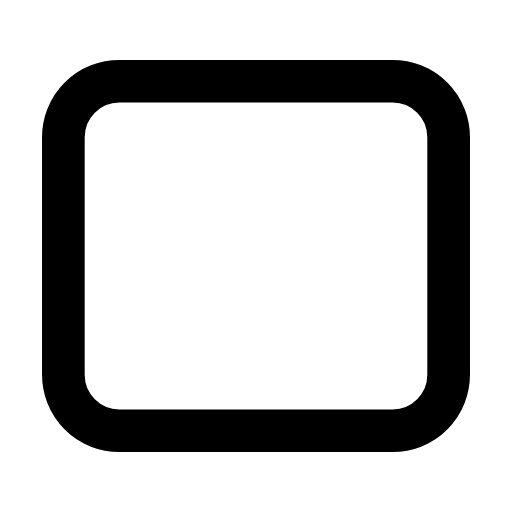
t = 0.00 s
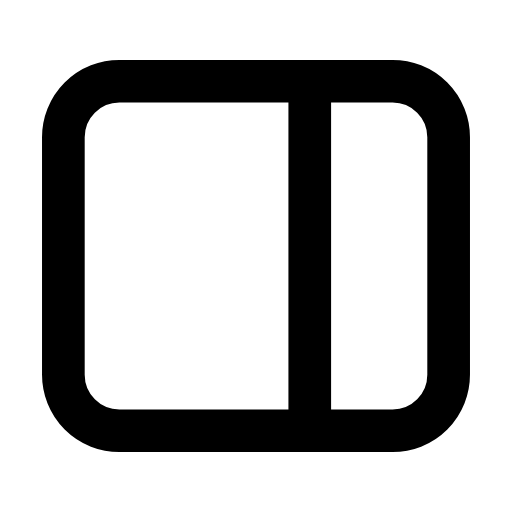
t = 0.30 s
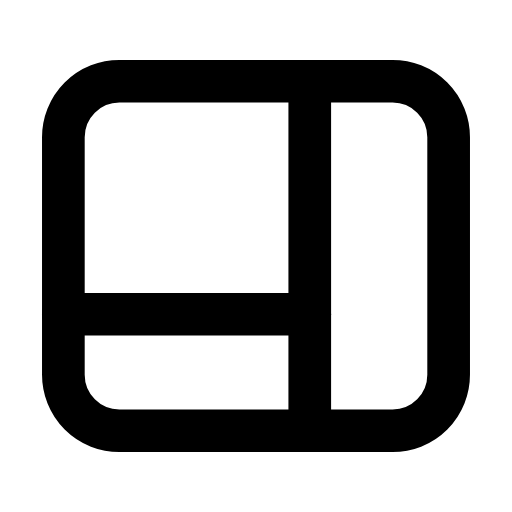
t = 0.62 s
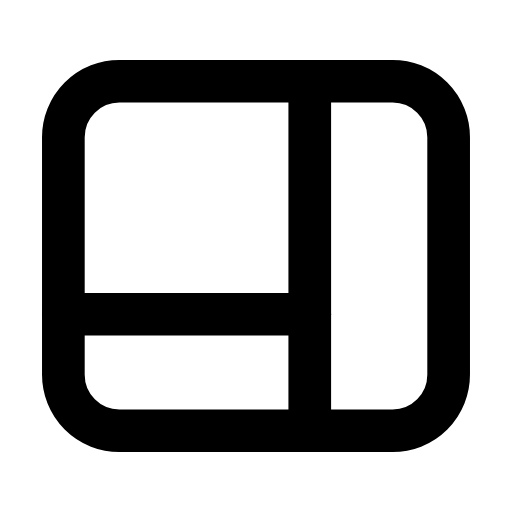
t = 0.88 s
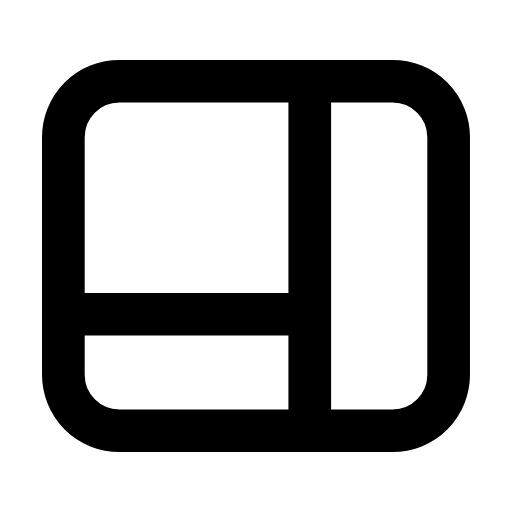
t = 1.20 s
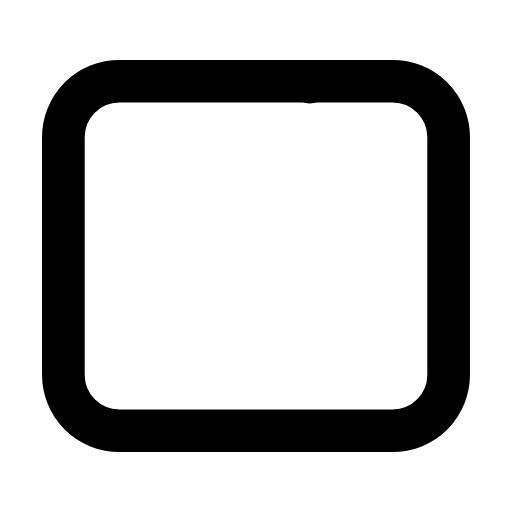
t = 1.49 s

The animated SVG that drew these frames (rendered in a browser with its animation timeline set to each time). Animation: 2 SMIL elements (animate=2); one cycle of 1.80 s, repeats indefinitely.

<svg xmlns="http://www.w3.org/2000/svg" width="24" height="24" viewBox="0 0 24 24" fill="none"><g transform="translate(-0.6 -0.6) scale(1.05)"><rect stroke="currentColor" stroke-width="1.905" stroke-linecap="round" stroke-linejoin="round" fill="none" x="3.4" y="4.2" width="17.2" height="15.6" rx="2.5"></rect><line stroke="currentColor" stroke-width="1.905" stroke-linecap="round" stroke-linejoin="round" fill="none" x1="14.4" x2="14.4" y1="4.2" y2="19.8" stroke-dasharray="15.6"><animate attributeName="stroke-dashoffset" values="15.6;15.6;0;0;0;0;15.6;15.6;15.6" keyTimes="0;0.072;0.234;0.45;0.6;0.744;0.852;0.9;1" dur="1.8s" repeatCount="indefinite" calcMode="spline" keySplines="0.16 1 0.3 1;0.16 1 0.3 1;0.16 1 0.3 1;0.16 1 0.3 1;0.16 1 0.3 1;0.16 1 0.3 1;0.16 1 0.3 1;0.16 1 0.3 1"/></line><line stroke="currentColor" stroke-width="1.905" stroke-linecap="round" stroke-linejoin="round" fill="none" x1="3.4" x2="14.4" y1="14.6" y2="14.6" stroke-dasharray="11"><animate attributeName="stroke-dashoffset" values="11;11;0;0;0;0;11;11;11" keyTimes="0;0.225;0.351;0.45;0.6;0.666;0.75;0.9;1" dur="1.8s" repeatCount="indefinite" calcMode="spline" keySplines="0.16 1 0.3 1;0.16 1 0.3 1;0.16 1 0.3 1;0.16 1 0.3 1;0.16 1 0.3 1;0.16 1 0.3 1;0.16 1 0.3 1;0.16 1 0.3 1"/></line></g></svg>
